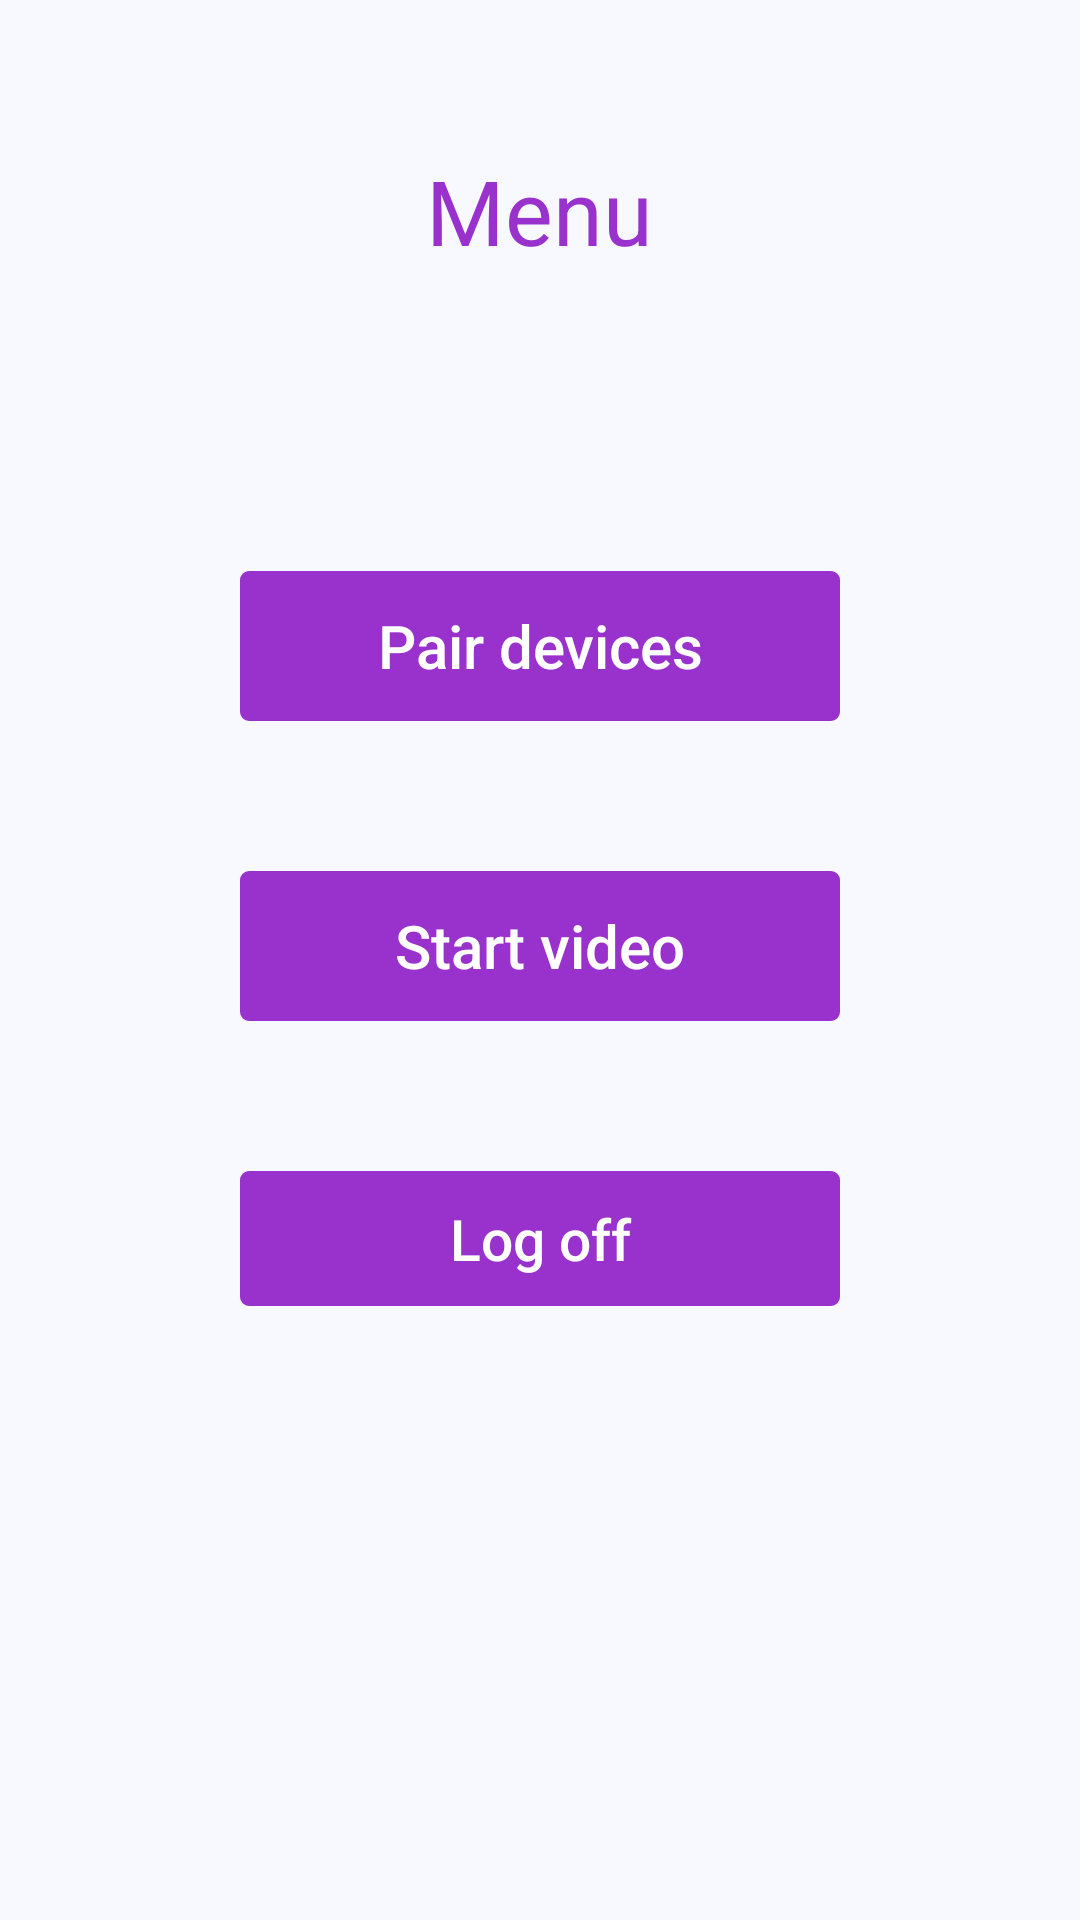

Android layout source for this screen:
<!-- AndroidManifest.xml: activity theme AppTheme.NoActionBar -->
<!-- res/layout/activity_menu.xml -->
<?xml version="1.0" encoding="utf-8"?>

<RelativeLayout xmlns:android="http://schemas.android.com/apk/res/android"
    xmlns:tools="http://schemas.android.com/tools"
    android:id="@+id/activity_menu"
    android:layout_width="match_parent"
    android:layout_height="match_parent"
    android:paddingBottom="@dimen/activity_vertical_margin"
    android:paddingLeft="@dimen/activity_horizontal_margin"
    android:paddingRight="@dimen/activity_horizontal_margin"
    android:paddingTop="@dimen/activity_vertical_margin"
    android:background="@color/GhostWhite"
    tools:context="uk.ac.kent.babylink.MenuActivity">

    <TextView
        android:id="@+id/menu_title"
        android:layout_height="wrap_content"
        android:layout_width="wrap_content"
        android:layout_centerHorizontal="true"
        android:text="Menu"
        android:textSize="30dp"
        android:fontFamily="Roboto"
        android:textColor="@color/darkOrchid"
        android:layout_marginTop="50dp"
        android:layout_marginBottom="50dp"/>

    <Button
        android:id="@+id/pair_button"
        android:layout_height ="50dp"
        android:layout_width ="200dp"
        android:layout_below="@+id/menu_title"
        android:layout_centerHorizontal="true"
        android:background="@drawable/button_border"
        android:textAllCaps="false"
        android:text ="Pair devices"
        android:textSize="20sp"
        android:textColor="@color/white"
        android:layout_marginTop="50dp"
        android:stateListAnimator="@null"/>

    <Button
        android:id="@+id/video_button"
        android:layout_height ="50dp"
        android:layout_width ="200dp"
        android:layout_below="@+id/pair_button"
        android:layout_centerHorizontal="true"
        android:background="@drawable/button_border"
        android:textAllCaps="false"
        android:text ="Start video"
        android:textSize="20sp"
        android:textColor="@color/white"
        android:layout_marginTop="50dp"
        android:stateListAnimator="@null"/>

    <Button
        android:id="@+id/logoff_button"
        android:layout_height ="45dp"
        android:layout_width ="200dp"
        android:layout_below="@+id/video_button"
        android:layout_centerHorizontal="true"
        android:background="@drawable/button_border"
        android:textAllCaps="false"
        android:text ="Log off"
        android:textSize="19sp"
        android:textColor="@color/white"
        android:layout_marginTop="50dp"
        android:stateListAnimator="@null"/>

</RelativeLayout>
<!-- resources referenced by this layout -->
<resources>
  <color name="GhostWhite">#F8F8FF</color>
  <color name="darkOrchid">#9932CC</color>
  <color name="white">#FFFFFF</color>
  <!-- drawable button_border (drawable) -->
  <?xml version="1.0" encoding="utf-8"?>
  
  <shape xmlns:android="http://schemas.android.com/apk/res/android"
      android:id="@+id/border">
      
      <solid android:color="@color/darkOrchid" />
  
      
      <stroke android:width="2dp" android:color="@color/darkOrchid" />
  
      
      <corners android:radius="2dp" />
  </shape>
  <style name="AppTheme.NoActionBar">
          <item name="windowActionBar">false</item>
          <item name="windowNoTitle">true</item>
      </style>
</resources>
